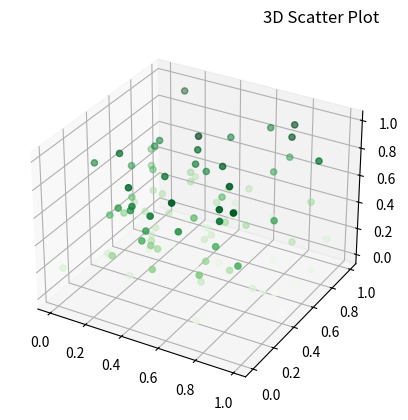

The matplotlib source for this figure:
import matplotlib.pyplot as plt
import numpy as np

x = np.random.random(100)
y = np.random.random(100)
z = np.random.random(100)

ax = plt.axes(projection='3d')
ax.scatter3D(x, y, z, c=z, cmap='Greens')
ax.set_title('3D Scatter Plot',loc='right')
plt.show()
plt.savefig('3d.png',dpi=300)
